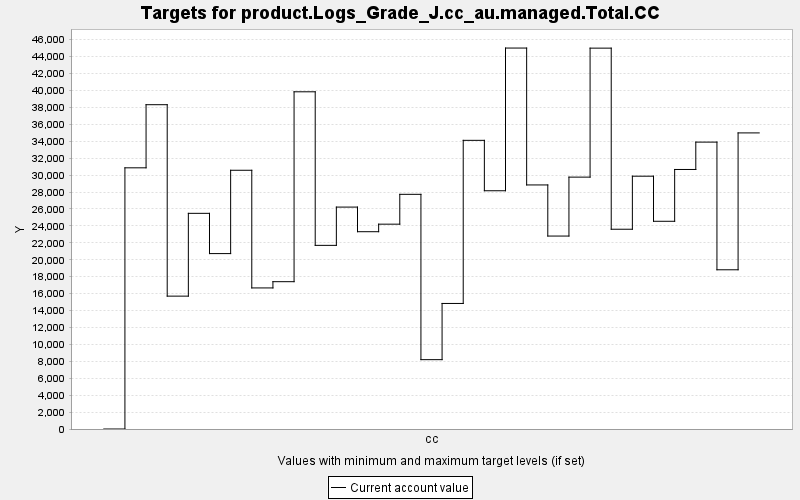

Data behind this chart, as committed beside it:
TARGET, PERIOD, YEAR, PERIODWIDTH, MINIMUM, MAXIMUM, MINWEIGHT, MAXWEIGHT, CURRENT, SUMMARY
product.Logs_Grade_J.cc_au.managed.Total…, 0, 0, 10.0, 0.0, 10000, 1.0, 1.0, 0.0, 0.0
product.Logs_Grade_J.cc_au.managed.Total…, 1, 10, 10.0, 0.0, 10000, 1.0, 1.0, 30862, 0.0
product.Logs_Grade_J.cc_au.managed.Total…, 2, 20, 10.0, 0.0, 10000, 1.0, 1.0, 38320, 0.0
product.Logs_Grade_J.cc_au.managed.Total…, 3, 30, 10.0, 0.0, 10000, 1.0, 1.0, 15700, 0.0
product.Logs_Grade_J.cc_au.managed.Total…, 4, 40, 10.0, 0.0, 10000, 1.0, 1.0, 25484, 0.0
product.Logs_Grade_J.cc_au.managed.Total…, 5, 50, 10.0, 0.0, 10000, 1.0, 1.0, 20727, 0.0
product.Logs_Grade_J.cc_au.managed.Total…, 6, 60, 10.0, 0.0, 10000, 1.0, 1.0, 30573, 0.0
product.Logs_Grade_J.cc_au.managed.Total…, 7, 70, 10.0, 0.0, 10000, 1.0, 1.0, 16669, 0.0
product.Logs_Grade_J.cc_au.managed.Total…, 8, 80, 10.0, 0.0, 10000, 1.0, 1.0, 17407, 0.0
product.Logs_Grade_J.cc_au.managed.Total…, 9, 90, 10.0, 0.0, 10000, 1.0, 1.0, 39845, 0.0
product.Logs_Grade_J.cc_au.managed.Total…, 10, 100, 10.0, 0.0, 10000, 1.0, 1.0, 21700, 0.0
product.Logs_Grade_J.cc_au.managed.Total…, 11, 110, 10.0, 0.0, 10000, 1.0, 1.0, 26222, 0.0
product.Logs_Grade_J.cc_au.managed.Total…, 12, 120, 10.0, 0.0, 10000, 1.0, 1.0, 23313, 0.0
product.Logs_Grade_J.cc_au.managed.Total…, 13, 130, 10.0, 0.0, 10000, 1.0, 1.0, 24204, 0.0
product.Logs_Grade_J.cc_au.managed.Total…, 14, 140, 10.0, 0.0, 10000, 1.0, 1.0, 27730, 0.0
product.Logs_Grade_J.cc_au.managed.Total…, 15, 150, 10.0, 0.0, 10000, 1.0, 1.0, 8194, 0.0
product.Logs_Grade_J.cc_au.managed.Total…, 16, 160, 10.0, 0.0, 10000, 1.0, 1.0, 14835, 0.0
product.Logs_Grade_J.cc_au.managed.Total…, 17, 170, 10.0, 0.0, 10000, 1.0, 1.0, 34109, 0.0
product.Logs_Grade_J.cc_au.managed.Total…, 18, 180, 10.0, 0.0, 10000, 1.0, 1.0, 28152, 0.0
product.Logs_Grade_J.cc_au.managed.Total…, 19, 190, 10.0, 0.0, 10000, 1.0, 1.0, 45015, 0.0
product.Logs_Grade_J.cc_au.managed.Total…, 20, 200, 10.0, 0.0, 10000, 1.0, 1.0, 28839, 0.0
product.Logs_Grade_J.cc_au.managed.Total…, 21, 210, 10.0, 0.0, 10000, 1.0, 1.0, 22799, 0.0
product.Logs_Grade_J.cc_au.managed.Total…, 22, 220, 10.0, 0.0, 10000, 1.0, 1.0, 29763, 0.0
product.Logs_Grade_J.cc_au.managed.Total…, 23, 230, 10.0, 0.0, 10000, 1.0, 1.0, 45004, 0.0
product.Logs_Grade_J.cc_au.managed.Total…, 24, 240, 10.0, 0.0, 10000, 1.0, 1.0, 23606, 0.0
product.Logs_Grade_J.cc_au.managed.Total…, 25, 250, 10.0, 0.0, 10000, 1.0, 1.0, 29873, 0.0
product.Logs_Grade_J.cc_au.managed.Total…, 26, 260, 10.0, 0.0, 10000, 1.0, 1.0, 24545, 0.0
product.Logs_Grade_J.cc_au.managed.Total…, 27, 270, 10.0, 0.0, 10000, 1.0, 1.0, 30667, 0.0
product.Logs_Grade_J.cc_au.managed.Total…, 28, 280, 10.0, 0.0, 10000, 1.0, 1.0, 33900, 0.0
product.Logs_Grade_J.cc_au.managed.Total…, 29, 290, 10.0, 0.0, 10000, 1.0, 1.0, 18814, 0.0
product.Logs_Grade_J.cc_au.managed.Total…, 30, 300, 10.0, 0.0, 10000, 1.0, 1.0, 34988, 0.0
